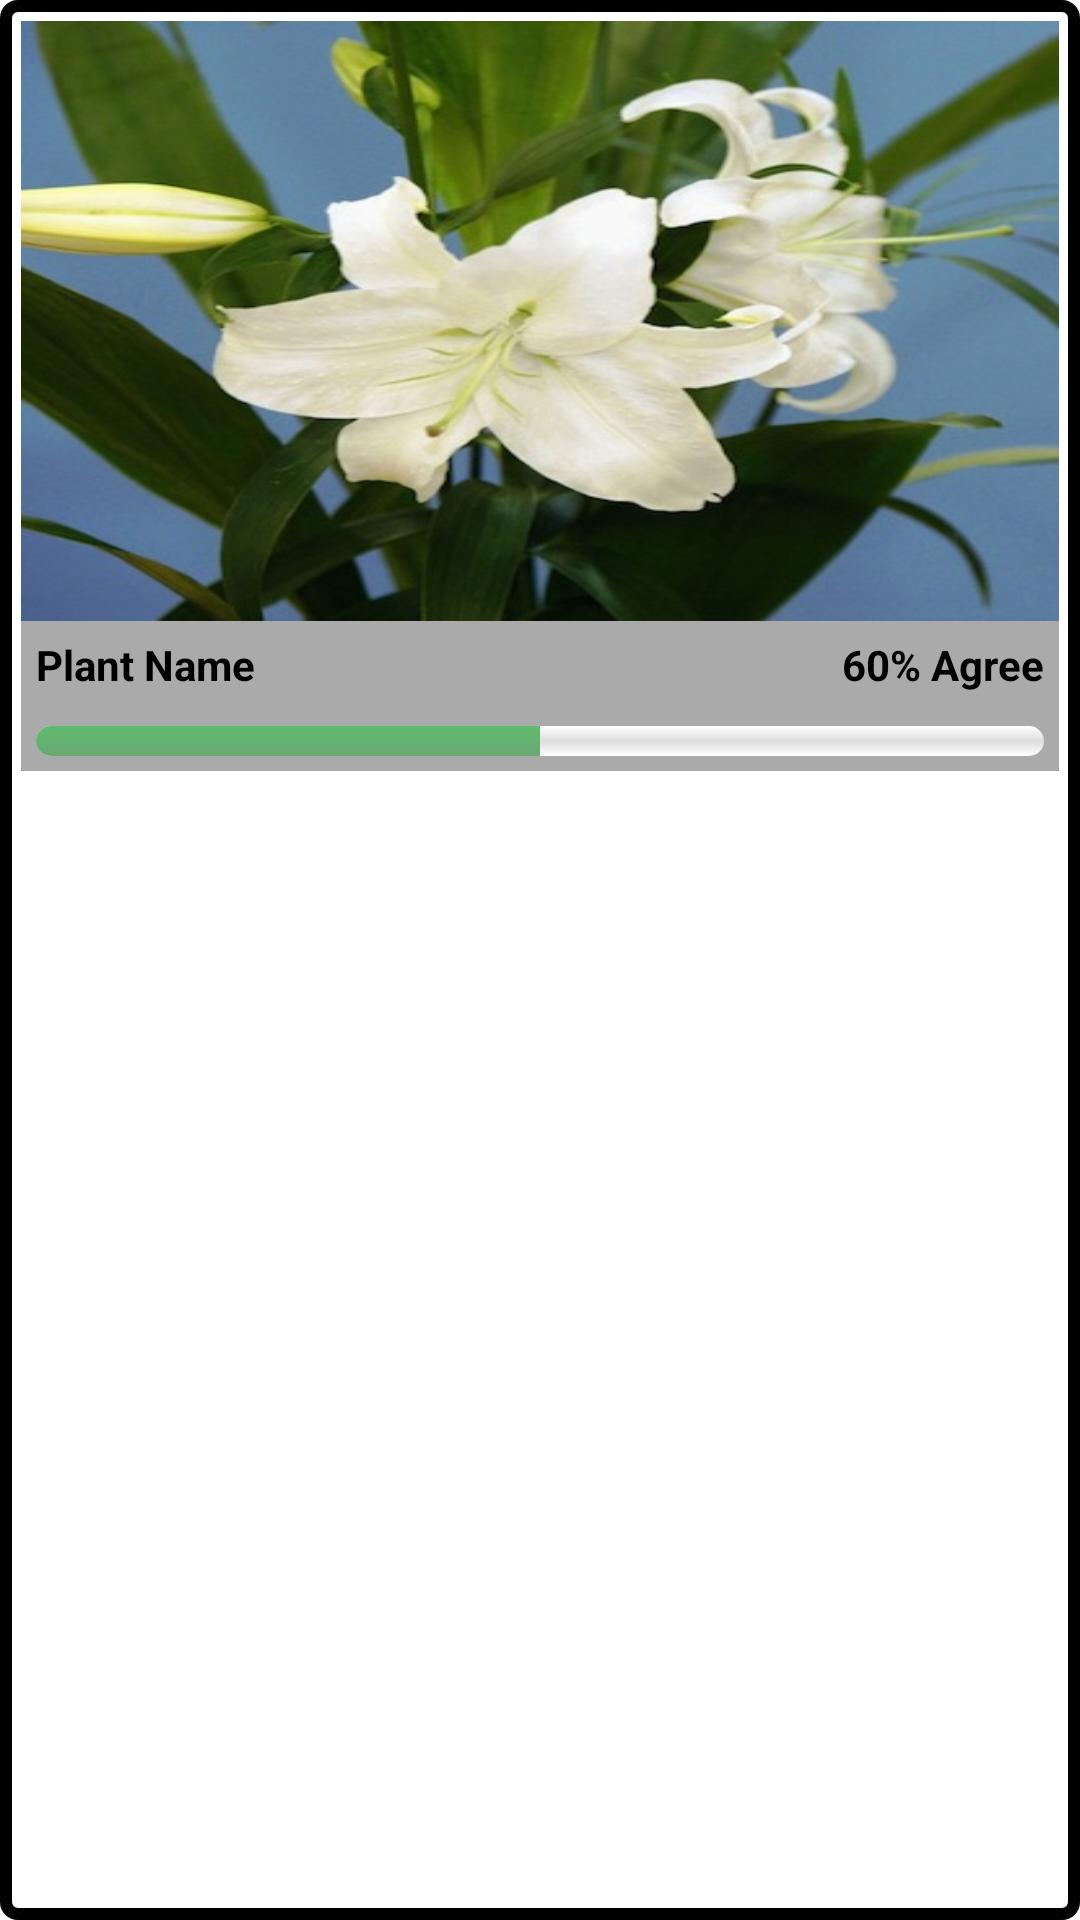

This screen was rendered from an Android layout file. Write that file and the resources it references.
<!-- AndroidManifest.xml: application theme AppTheme -->
<!-- res/layout/custom_item.xml -->
<RelativeLayout xmlns:android="http://schemas.android.com/apk/res/android"
    android:layout_width="fill_parent"
    android:layout_height="wrap_content"
    android:background="@drawable/rounded" >

    <FrameLayout
        android:id="@+id/photo_frame"
        android:layout_width="fill_parent"
        android:layout_height="200dp"
        android:layout_alignParentTop="true"
        android:background="@drawable/pic_1" >
    </FrameLayout>

    <RelativeLayout
        android:layout_width="fill_parent"
        android:layout_height="50dp"
        android:layout_below="@+id/photo_frame"
        android:background="@android:color/darker_gray" >
        
        <TextView
            android:layout_width="wrap_content"
            android:layout_height="wrap_content"
            android:text="Plant Name"
            android:layout_margin="5dp"
            android:textStyle="bold"
            android:textColor="@android:color/black"
            />
        
        <TextView
            android:layout_alignParentRight="true"
            android:layout_width="wrap_content"
            android:layout_height="wrap_content"
            android:text="60% Agree"
            android:layout_margin="5dp"
            android:textStyle="bold"
            android:textColor="@android:color/black"
            />
        
        <ProgressBar
            style="@style/CustomProgressBar"
            android:progress="50" 
            android:layout_width="fill_parent"
            android:layout_height="wrap_content"
            android:layout_alignParentBottom="true"
            android:layout_margin="5dp"/>
        
    </RelativeLayout>

</RelativeLayout>
<!-- resources referenced by this layout -->
<resources>
  <!-- drawable pic_1: jpg bitmap (drawable, 48199 bytes) -->
  <!-- drawable rounded (drawable) -->
  <shape xmlns:android="http://schemas.android.com/apk/res/android">
      <stroke android:width="4dp"  />
      <padding android:left="7dp" android:top="7dp"
              android:right="7dp" android:bottom="7dp" />
      <corners android:radius="4dp" />
  </shape>
  <style name="CustomProgressBar" parent="android:Widget.ProgressBar.Horizontal">
          <item name="android:indeterminateOnly">false</item>
          <item name="android:progressDrawable">@drawable/custom_progress_bar</item>
          <item name="android:minHeight">10dip</item>
          <item name="android:maxHeight">20dip</item>
      </style>
  <style name="AppTheme" parent="AppBaseTheme">
          
      </style>
  <!-- drawable custom_progress_bar (drawable) -->
  <?xml version="1.0" encoding="UTF-8"?>
  <layer-list xmlns:android="http://schemas.android.com/apk/res/android" >
  
      <item android:id="@android:id/background">
          <shape>
              <corners android:radius="5dip" />
  
              <gradient
                  android:angle="270"
                  android:centerColor="#ffdddddd"
                  android:centerY="0.50"
                  android:endColor="#ffffffff"
                  android:startColor="#ffffffff" />
          </shape>
      </item>
      <item android:id="@android:id/secondaryProgress">
          <clip>
              <shape>
                  <corners android:radius="5dip" />
  
                  <gradient
                      android:angle="90"
                      android:endColor="#60BA6F"
                      android:startColor="#69A974" />
              </shape>
          </clip>
      </item>
      <item android:id="@android:id/progress">
          <clip>
              <shape>
                  <corners android:radius="5dip" />
  
                  <gradient
                      android:angle="90"
                      android:endColor="#60BA6F"
                      android:startColor="#69A974" />
              </shape>
          </clip>
      </item>
  
  </layer-list>
  <style name="AppBaseTheme" parent="android:Theme.Light">
          
      </style>
</resources>
